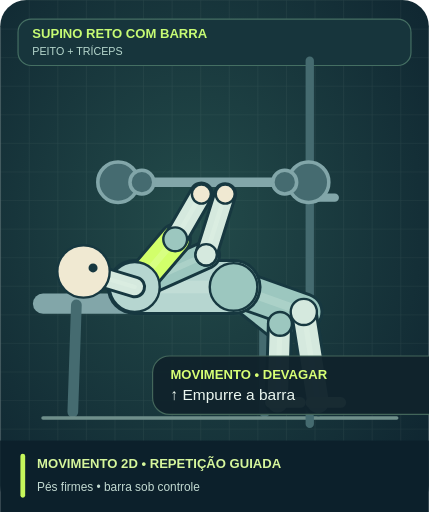
t = 0.00 s
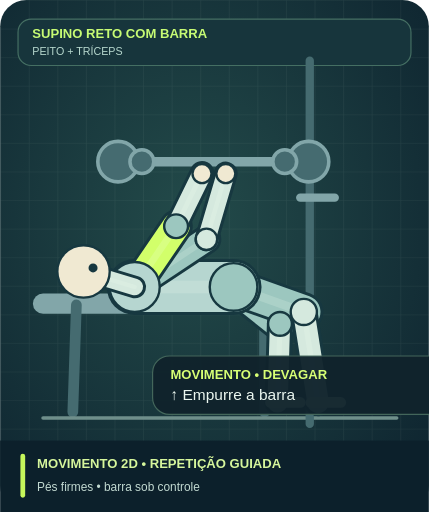
t = 1.48 s
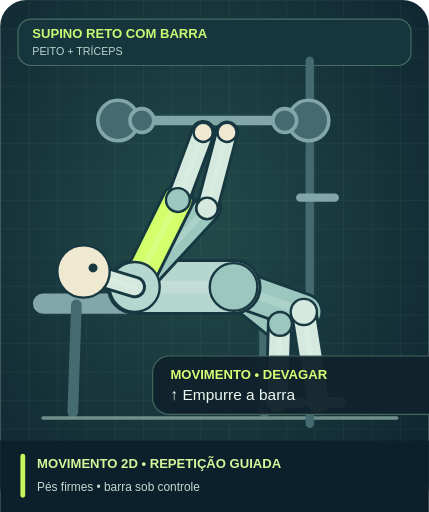
t = 2.64 s
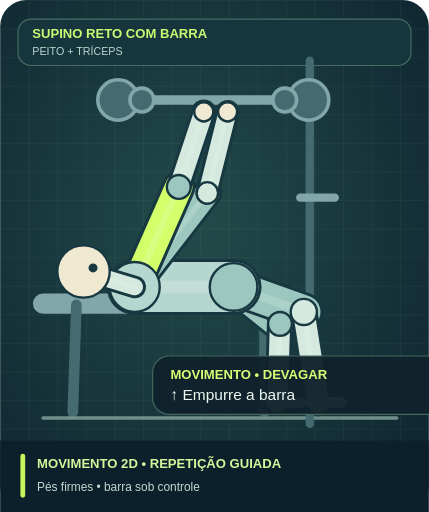
t = 3.83 s
t = 5.01 s: frame unchanged from t = 2.64 s, image omitted
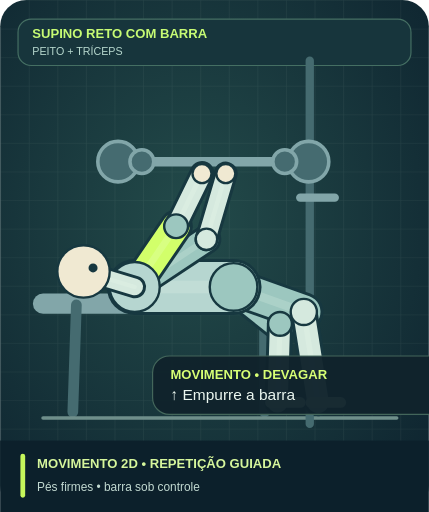
t = 6.17 s

The animated SVG that drew these frames (rendered in a browser with its animation timeline set to each time). Animation: 50 SMIL elements (animate=50); one cycle of 7.50 s, repeats indefinitely.

<svg xmlns="http://www.w3.org/2000/svg" viewBox="0 0 360 430" role="img" aria-labelledby="title desc"><title id="title">SUPINO RETO COM BARRA — MOVIMENTO 2D • REPETIÇÃO GUIADA</title><desc id="desc">Desenho educativo original. Pés firmes • barra sob controle. Não avalia postura.</desc><defs><radialGradient id="back" cx="45%" cy="43%" r="78%"><stop stop-color="#234b4a"/><stop offset="1" stop-color="#0d222e"/></radialGradient><pattern id="gr" patternUnits="userSpaceOnUse" width="24" height="24"><path d="M24 0H0V24" fill="none" stroke="#bbd4cb" stroke-opacity=".09"/></pattern></defs><rect width="360" height="430" rx="22" fill="url(#back)"/><rect width="360" height="430" rx="22" fill="url(#gr)"/><rect x="15" y="16" rx="11" width="330" height="39" fill="#17353c" stroke="#456f63"/><text x="27" y="32" fill="#c7fb74" font-size="11" font-weight="800" font-family="Arial,sans-serif">SUPINO RETO COM BARRA</text><text x="27" y="46" fill="#b7d8ce" font-size="9" font-family="Arial,sans-serif">PEITO + TRÍCEPS</text><g transform="translate(0 -2)"><line x1="36.00" y1="257.00" x2="250.00" y2="257.00" stroke="#82a6a9" stroke-width="17" stroke-linecap="round"></line><line x1="64.00" y1="258.00" x2="61.00" y2="348.00" stroke="#456b70" stroke-width="9" stroke-linecap="round"></line><line x1="222.00" y1="258.00" x2="222.00" y2="348.00" stroke="#456b70" stroke-width="9" stroke-linecap="round"></line><line x1="36.00" y1="353.00" x2="333.00" y2="353.00" stroke="#6f8f8b" stroke-width="3" stroke-linecap="round"></line><line x1="260.00" y1="53.00" x2="260.00" y2="358.00" stroke="#456b70" stroke-width="7" stroke-linecap="round"></line><line x1="252.00" y1="168.00" x2="281.00" y2="168.00" stroke="#82a6a9" stroke-width="7" stroke-linecap="round"></line><line x1="90.00" y1="155.00" x2="270.00" y2="155.00" stroke="#82a6a9" stroke-width="8" stroke-linecap="round"><animate attributeName="y1" values="155;155;86;86;155;155" keyTimes="0;0.12;0.43;0.59;0.9;1" dur="7.5s" repeatCount="indefinite"/><animate attributeName="y2" values="155;155;86;86;155;155" keyTimes="0;0.12;0.43;0.59;0.9;1" dur="7.5s" repeatCount="indefinite"/></line><circle cx="99.00" cy="155.00" r="17.00" fill="#456b70" stroke="#82a6a9" stroke-width="3"><animate attributeName="cy" values="155;155;86;86;155;155" keyTimes="0;0.12;0.43;0.59;0.9;1" dur="7.5s" repeatCount="indefinite"/></circle><circle cx="259.00" cy="155.00" r="17.00" fill="#456b70" stroke="#82a6a9" stroke-width="3"><animate attributeName="cy" values="155;155;86;86;155;155" keyTimes="0;0.12;0.43;0.59;0.9;1" dur="7.5s" repeatCount="indefinite"/></circle><circle cx="119.00" cy="155.00" r="10.00" fill="#456b70" stroke="#82a6a9" stroke-width="3"><animate attributeName="cy" values="155;155;86;86;155;155" keyTimes="0;0.12;0.43;0.59;0.9;1" dur="7.5s" repeatCount="indefinite"/></circle><circle cx="239.00" cy="155.00" r="10.00" fill="#456b70" stroke="#82a6a9" stroke-width="3"><animate attributeName="cy" values="155;155;86;86;155;155" keyTimes="0;0.12;0.43;0.59;0.9;1" dur="7.5s" repeatCount="indefinite"/></circle><line x1="196.00" y1="243.00" x2="235.00" y2="274.00" stroke="#173840" stroke-width="30" stroke-linecap="round"></line><line x1="196.00" y1="243.00" x2="235.00" y2="274.00" stroke="#9cc7bf" stroke-width="25" stroke-linecap="round"></line><line x1="196.00" y1="243.00" x2="235.00" y2="274.00" stroke="#f3fff2" stroke-width="6.25" stroke-linecap="round" opacity=".18"></line><line x1="235.00" y1="274.00" x2="233.00" y2="340.00" stroke="#173840" stroke-width="22" stroke-linecap="round"></line><line x1="235.00" y1="274.00" x2="233.00" y2="340.00" stroke="#d5e9de" stroke-width="17" stroke-linecap="round"></line><line x1="235.00" y1="274.00" x2="233.00" y2="340.00" stroke="#f3fff2" stroke-width="4.25" stroke-linecap="round" opacity=".18"></line><line x1="196.00" y1="243.00" x2="255.00" y2="264.00" stroke="#173840" stroke-width="33" stroke-linecap="round"></line><line x1="196.00" y1="243.00" x2="255.00" y2="264.00" stroke="#9cc7bf" stroke-width="28" stroke-linecap="round"></line><line x1="196.00" y1="243.00" x2="255.00" y2="264.00" stroke="#f3fff2" stroke-width="7" stroke-linecap="round" opacity=".18"></line><line x1="255.00" y1="264.00" x2="267.00" y2="340.00" stroke="#173840" stroke-width="23" stroke-linecap="round"></line><line x1="255.00" y1="264.00" x2="267.00" y2="340.00" stroke="#d5e9de" stroke-width="18" stroke-linecap="round"></line><line x1="255.00" y1="264.00" x2="267.00" y2="340.00" stroke="#f3fff2" stroke-width="4.5" stroke-linecap="round" opacity=".18"></line><line x1="113.00" y1="243.00" x2="196.00" y2="243.00" stroke="#173840" stroke-width="47" stroke-linecap="round"></line><line x1="113.00" y1="243.00" x2="196.00" y2="243.00" stroke="#b6d6d0" stroke-width="42" stroke-linecap="round"></line><line x1="113.00" y1="243.00" x2="196.00" y2="243.00" stroke="#f3fff2" stroke-width="10.5" stroke-linecap="round" opacity=".18"></line><line x1="113.00" y1="243.00" x2="173.00" y2="216.00" stroke="#173840" stroke-width="25" stroke-linecap="round"><animate attributeName="x2" values="173;173;174;174;173;173" keyTimes="0;0.12;0.43;0.59;0.9;1" dur="7.5s" repeatCount="indefinite"/><animate attributeName="y2" values="216;216;164;164;216;216" keyTimes="0;0.12;0.43;0.59;0.9;1" dur="7.5s" repeatCount="indefinite"/></line><line x1="113.00" y1="243.00" x2="173.00" y2="216.00" stroke="#9cc7bf" stroke-width="20" stroke-linecap="round"><animate attributeName="x2" values="173;173;174;174;173;173" keyTimes="0;0.12;0.43;0.59;0.9;1" dur="7.5s" repeatCount="indefinite"/><animate attributeName="y2" values="216;216;164;164;216;216" keyTimes="0;0.12;0.43;0.59;0.9;1" dur="7.5s" repeatCount="indefinite"/></line><line x1="113.00" y1="243.00" x2="173.00" y2="216.00" stroke="#f3fff2" stroke-width="5" stroke-linecap="round" opacity=".18"><animate attributeName="x2" values="173;173;174;174;173;173" keyTimes="0;0.12;0.43;0.59;0.9;1" dur="7.5s" repeatCount="indefinite"/><animate attributeName="y2" values="216;216;164;164;216;216" keyTimes="0;0.12;0.43;0.59;0.9;1" dur="7.5s" repeatCount="indefinite"/></line><line x1="173.00" y1="216.00" x2="189.00" y2="165.00" stroke="#173840" stroke-width="20" stroke-linecap="round"><animate attributeName="x1" values="173;173;174;174;173;173" keyTimes="0;0.12;0.43;0.59;0.9;1" dur="7.5s" repeatCount="indefinite"/><animate attributeName="y1" values="216;216;164;164;216;216" keyTimes="0;0.12;0.43;0.59;0.9;1" dur="7.5s" repeatCount="indefinite"/><animate attributeName="x2" values="189;189;191;191;189;189" keyTimes="0;0.12;0.43;0.59;0.9;1" dur="7.5s" repeatCount="indefinite"/><animate attributeName="y2" values="165;165;96;96;165;165" keyTimes="0;0.12;0.43;0.59;0.9;1" dur="7.5s" repeatCount="indefinite"/></line><line x1="173.00" y1="216.00" x2="189.00" y2="165.00" stroke="#d5e9de" stroke-width="15" stroke-linecap="round"><animate attributeName="x1" values="173;173;174;174;173;173" keyTimes="0;0.12;0.43;0.59;0.9;1" dur="7.5s" repeatCount="indefinite"/><animate attributeName="y1" values="216;216;164;164;216;216" keyTimes="0;0.12;0.43;0.59;0.9;1" dur="7.5s" repeatCount="indefinite"/><animate attributeName="x2" values="189;189;191;191;189;189" keyTimes="0;0.12;0.43;0.59;0.9;1" dur="7.5s" repeatCount="indefinite"/><animate attributeName="y2" values="165;165;96;96;165;165" keyTimes="0;0.12;0.43;0.59;0.9;1" dur="7.5s" repeatCount="indefinite"/></line><line x1="173.00" y1="216.00" x2="189.00" y2="165.00" stroke="#f3fff2" stroke-width="3.75" stroke-linecap="round" opacity=".18"><animate attributeName="x1" values="173;173;174;174;173;173" keyTimes="0;0.12;0.43;0.59;0.9;1" dur="7.5s" repeatCount="indefinite"/><animate attributeName="y1" values="216;216;164;164;216;216" keyTimes="0;0.12;0.43;0.59;0.9;1" dur="7.5s" repeatCount="indefinite"/><animate attributeName="x2" values="189;189;191;191;189;189" keyTimes="0;0.12;0.43;0.59;0.9;1" dur="7.5s" repeatCount="indefinite"/><animate attributeName="y2" values="165;165;96;96;165;165" keyTimes="0;0.12;0.43;0.59;0.9;1" dur="7.5s" repeatCount="indefinite"/></line><line x1="113.00" y1="243.00" x2="147.00" y2="203.00" stroke="#173840" stroke-width="28" stroke-linecap="round"><animate attributeName="x2" values="147;147;150;150;147;147" keyTimes="0;0.12;0.43;0.59;0.9;1" dur="7.5s" repeatCount="indefinite"/><animate attributeName="y2" values="203;203;159;159;203;203" keyTimes="0;0.12;0.43;0.59;0.9;1" dur="7.5s" repeatCount="indefinite"/></line><line x1="113.00" y1="243.00" x2="147.00" y2="203.00" stroke="#d2ff6a" stroke-width="23" stroke-linecap="round"><animate attributeName="x2" values="147;147;150;150;147;147" keyTimes="0;0.12;0.43;0.59;0.9;1" dur="7.5s" repeatCount="indefinite"/><animate attributeName="y2" values="203;203;159;159;203;203" keyTimes="0;0.12;0.43;0.59;0.9;1" dur="7.5s" repeatCount="indefinite"/></line><line x1="113.00" y1="243.00" x2="147.00" y2="203.00" stroke="#f3fff2" stroke-width="5.75" stroke-linecap="round" opacity=".18"><animate attributeName="x2" values="147;147;150;150;147;147" keyTimes="0;0.12;0.43;0.59;0.9;1" dur="7.5s" repeatCount="indefinite"/><animate attributeName="y2" values="203;203;159;159;203;203" keyTimes="0;0.12;0.43;0.59;0.9;1" dur="7.5s" repeatCount="indefinite"/></line><line x1="147.00" y1="203.00" x2="169.00" y2="165.00" stroke="#173840" stroke-width="21" stroke-linecap="round"><animate attributeName="x1" values="147;147;150;150;147;147" keyTimes="0;0.12;0.43;0.59;0.9;1" dur="7.5s" repeatCount="indefinite"/><animate attributeName="y1" values="203;203;159;159;203;203" keyTimes="0;0.12;0.43;0.59;0.9;1" dur="7.5s" repeatCount="indefinite"/><animate attributeName="x2" values="169;169;171;171;169;169" keyTimes="0;0.12;0.43;0.59;0.9;1" dur="7.5s" repeatCount="indefinite"/><animate attributeName="y2" values="165;165;96;96;165;165" keyTimes="0;0.12;0.43;0.59;0.9;1" dur="7.5s" repeatCount="indefinite"/></line><line x1="147.00" y1="203.00" x2="169.00" y2="165.00" stroke="#d5e9de" stroke-width="16" stroke-linecap="round"><animate attributeName="x1" values="147;147;150;150;147;147" keyTimes="0;0.12;0.43;0.59;0.9;1" dur="7.5s" repeatCount="indefinite"/><animate attributeName="y1" values="203;203;159;159;203;203" keyTimes="0;0.12;0.43;0.59;0.9;1" dur="7.5s" repeatCount="indefinite"/><animate attributeName="x2" values="169;169;171;171;169;169" keyTimes="0;0.12;0.43;0.59;0.9;1" dur="7.5s" repeatCount="indefinite"/><animate attributeName="y2" values="165;165;96;96;165;165" keyTimes="0;0.12;0.43;0.59;0.9;1" dur="7.5s" repeatCount="indefinite"/></line><line x1="147.00" y1="203.00" x2="169.00" y2="165.00" stroke="#f3fff2" stroke-width="4" stroke-linecap="round" opacity=".18"><animate attributeName="x1" values="147;147;150;150;147;147" keyTimes="0;0.12;0.43;0.59;0.9;1" dur="7.5s" repeatCount="indefinite"/><animate attributeName="y1" values="203;203;159;159;203;203" keyTimes="0;0.12;0.43;0.59;0.9;1" dur="7.5s" repeatCount="indefinite"/><animate attributeName="x2" values="169;169;171;171;169;169" keyTimes="0;0.12;0.43;0.59;0.9;1" dur="7.5s" repeatCount="indefinite"/><animate attributeName="y2" values="165;165;96;96;165;165" keyTimes="0;0.12;0.43;0.59;0.9;1" dur="7.5s" repeatCount="indefinite"/></line><circle cx="196.00" cy="243.00" r="20.00" fill="#9cc7bf" stroke="#173840" stroke-width="2"></circle><circle cx="113.00" cy="243.00" r="21.00" fill="#b6d6d0" stroke="#173840" stroke-width="2"></circle><circle cx="255.00" cy="264.00" r="11.00" fill="#d5e9de" stroke="#173840" stroke-width="2"></circle><circle cx="235.00" cy="274.00" r="10.00" fill="#9cc7bf" stroke="#173840" stroke-width="2"></circle><circle cx="147.00" cy="203.00" r="10.00" fill="#9cc7bf" stroke="#173840" stroke-width="2"><animate attributeName="cx" values="147;147;150;150;147;147" keyTimes="0;0.12;0.43;0.59;0.9;1" dur="7.5s" repeatCount="indefinite"/><animate attributeName="cy" values="203;203;159;159;203;203" keyTimes="0;0.12;0.43;0.59;0.9;1" dur="7.5s" repeatCount="indefinite"/></circle><circle cx="173.00" cy="216.00" r="9.00" fill="#d5e9de" stroke="#173840" stroke-width="2"><animate attributeName="cx" values="173;173;174;174;173;173" keyTimes="0;0.12;0.43;0.59;0.9;1" dur="7.5s" repeatCount="indefinite"/><animate attributeName="cy" values="216;216;164;164;216;216" keyTimes="0;0.12;0.43;0.59;0.9;1" dur="7.5s" repeatCount="indefinite"/></circle><circle cx="169.00" cy="165.00" r="8.00" fill="#f0e9d2" stroke="#173840" stroke-width="2"><animate attributeName="cx" values="169;169;171;171;169;169" keyTimes="0;0.12;0.43;0.59;0.9;1" dur="7.5s" repeatCount="indefinite"/><animate attributeName="cy" values="165;165;96;96;165;165" keyTimes="0;0.12;0.43;0.59;0.9;1" dur="7.5s" repeatCount="indefinite"/></circle><circle cx="189.00" cy="165.00" r="8.00" fill="#f0e9d2" stroke="#173840" stroke-width="2"><animate attributeName="cx" values="189;189;191;191;189;189" keyTimes="0;0.12;0.43;0.59;0.9;1" dur="7.5s" repeatCount="indefinite"/><animate attributeName="cy" values="165;165;96;96;165;165" keyTimes="0;0.12;0.43;0.59;0.9;1" dur="7.5s" repeatCount="indefinite"/></circle><line x1="113.00" y1="243.00" x2="70.00" y2="230.00" stroke="#173840" stroke-width="19" stroke-linecap="round"></line><line x1="113.00" y1="243.00" x2="70.00" y2="230.00" stroke="#d5e9de" stroke-width="14" stroke-linecap="round"></line><line x1="113.00" y1="243.00" x2="70.00" y2="230.00" stroke="#f3fff2" stroke-width="3.5" stroke-linecap="round" opacity=".18"></line><circle cx="70.00" cy="230.00" r="22.00" fill="#f0e9d2" stroke="#173840" stroke-width="2"></circle><circle cx="78.00" cy="227.00" r="2.80" fill="#173840" stroke="#173840" stroke-width="2"></circle><line x1="261.00" y1="340.00" x2="286.00" y2="340.00" stroke="#e2f3df" stroke-width="9" stroke-linecap="round"></line><line x1="227.00" y1="340.00" x2="252.00" y2="340.00" stroke="#e2f3df" stroke-width="9" stroke-linecap="round"></line></g><rect x="0" y="370" width="360" height="60" fill="#0c202b"/><rect x="17" y="381" width="4" height="37" rx="2" fill="#c6f65b"/><text x="31" y="393" fill="#d6f69c" font-size="11" font-family="Arial,sans-serif" font-weight="800">MOVIMENTO 2D • REPETIÇÃO GUIADA</text><text x="31" y="412" fill="#c2d9d1" font-size="10" font-family="Arial,sans-serif">Pés firmes • barra sob controle</text><g aria-hidden="true"><rect x="128" y="299" rx="14" width="278" height="49" fill="#10232c" stroke="#46695d" opacity=".96"/><text x="143" y="318" fill="#d7ff75" font-size="11" font-weight="bold" font-family="Arial,sans-serif">MOVIMENTO • DEVAGAR</text><text x="143" y="336" fill="#ecf8f1" font-size="13" font-family="Arial,sans-serif">↑ Empurre a barra</text></g></svg>
